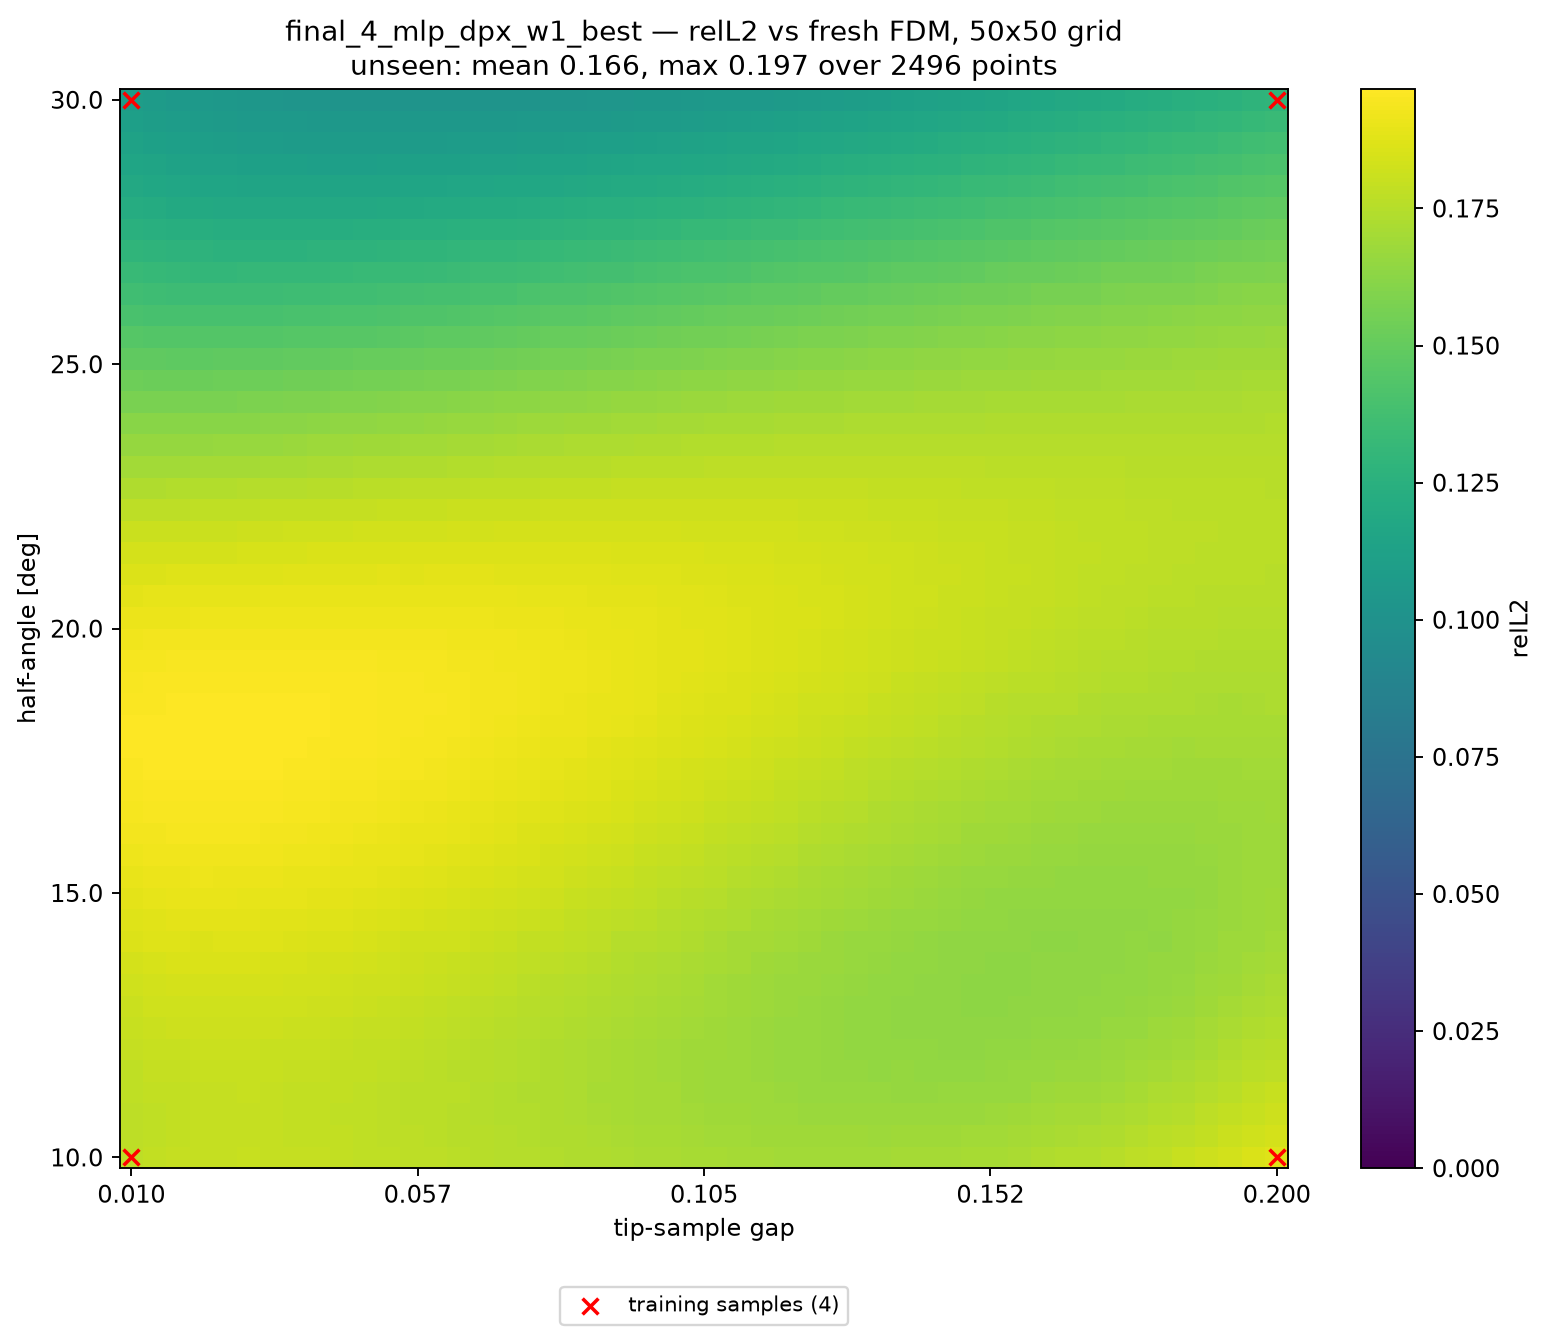

Data behind this chart, as committed beside it:
alpha_deg, apex_y, gap, relL2, seen, dist_to_nearest_train
10, 0.41, 0.01000, 1.774066e-01, 1, 0.00000
10, 0.4139, 0.01388, 1.783984e-01, 0, 0.02041
10, 0.4178, 0.01776, 1.793122e-01, 0, 0.04082
10, 0.4216, 0.02163, 1.794243e-01, 0, 0.06122
10, 0.4255, 0.02551, 1.794831e-01, 0, 0.08163
10, 0.4294, 0.02939, 1.798867e-01, 0, 0.102
10, 0.4333, 0.03327, 1.795527e-01, 0, 0.1225
10, 0.4371, 0.03714, 1.792086e-01, 0, 0.1429
10, 0.441, 0.04102, 1.793151e-01, 0, 0.1633
10, 0.4449, 0.04490, 1.787895e-01, 0, 0.1837
10, 0.4488, 0.04878, 1.782422e-01, 0, 0.2041
10, 0.4526, 0.05265, 1.781778e-01, 0, 0.2245
10, 0.4565, 0.05653, 1.774840e-01, 0, 0.2449
10, 0.4604, 0.06041, 1.768128e-01, 0, 0.2653
10, 0.4643, 0.06429, 1.766402e-01, 0, 0.2857
10, 0.4682, 0.06816, 1.759537e-01, 0, 0.3061
10, 0.472, 0.07204, 1.752001e-01, 0, 0.3265
10, 0.4759, 0.07592, 1.749226e-01, 0, 0.3469
10, 0.4798, 0.07980, 1.742758e-01, 0, 0.3674
10, 0.4837, 0.08367, 1.734417e-01, 0, 0.3878
10, 0.4875, 0.08755, 1.732591e-01, 0, 0.4082
10, 0.4914, 0.09143, 1.726849e-01, 0, 0.4286
10, 0.4953, 0.09531, 1.718863e-01, 0, 0.449
10, 0.4992, 0.09918, 1.716564e-01, 0, 0.4694
10, 0.5031, 0.1031, 1.712984e-01, 0, 0.4898
10, 0.5069, 0.1069, 1.706668e-01, 0, 0.4898
10, 0.5108, 0.1108, 1.704922e-01, 0, 0.4694
10, 0.5147, 0.1147, 1.702557e-01, 0, 0.449
10, 0.5186, 0.1186, 1.697472e-01, 0, 0.4286
10, 0.5224, 0.1225, 1.696905e-01, 0, 0.4082
10, 0.5263, 0.1263, 1.698451e-01, 0, 0.3878
10, 0.5302, 0.1302, 1.695414e-01, 0, 0.3674
10, 0.5341, 0.1341, 1.695120e-01, 0, 0.3469
10, 0.538, 0.138, 1.700106e-01, 0, 0.3265
10, 0.5418, 0.1418, 1.701218e-01, 0, 0.3061
10, 0.5457, 0.1457, 1.703866e-01, 0, 0.2857
10, 0.5496, 0.1496, 1.709388e-01, 0, 0.2653
10, 0.5535, 0.1535, 1.712987e-01, 0, 0.2449
10, 0.5574, 0.1573, 1.720138e-01, 0, 0.2245
10, 0.5612, 0.1612, 1.731050e-01, 0, 0.2041
10, 0.5651, 0.1651, 1.737250e-01, 0, 0.1837
10, 0.569, 0.169, 1.744147e-01, 0, 0.1633
10, 0.5729, 0.1729, 1.759837e-01, 0, 0.1429
10, 0.5767, 0.1767, 1.770027e-01, 0, 0.1225
10, 0.5806, 0.1806, 1.782942e-01, 0, 0.102
10, 0.5845, 0.1845, 1.799208e-01, 0, 0.08163
10, 0.5884, 0.1884, 1.814611e-01, 0, 0.06122
10, 0.5922, 0.1922, 1.832843e-01, 0, 0.04082
10, 0.5961, 0.1961, 1.856323e-01, 0, 0.02041
10, 0.6, 0.2, 1.868777e-01, 1, 0.00000
10.41, 0.41, 0.01000, 1.771425e-01, 0, 0.02041
10.41, 0.4139, 0.01388, 1.782070e-01, 0, 0.02886
10.41, 0.4178, 0.01776, 1.787770e-01, 0, 0.04563
10.41, 0.4216, 0.02163, 1.791231e-01, 0, 0.06454
10.41, 0.4255, 0.02551, 1.792663e-01, 0, 0.08415
10.41, 0.4294, 0.02939, 1.793137e-01, 0, 0.1041
10.41, 0.4333, 0.03327, 1.791876e-01, 0, 0.1241
10.41, 0.4371, 0.03714, 1.789640e-01, 0, 0.1443
10.41, 0.441, 0.04102, 1.786615e-01, 0, 0.1645
10.41, 0.4449, 0.04490, 1.783597e-01, 0, 0.1848
... 2,440 more rows
